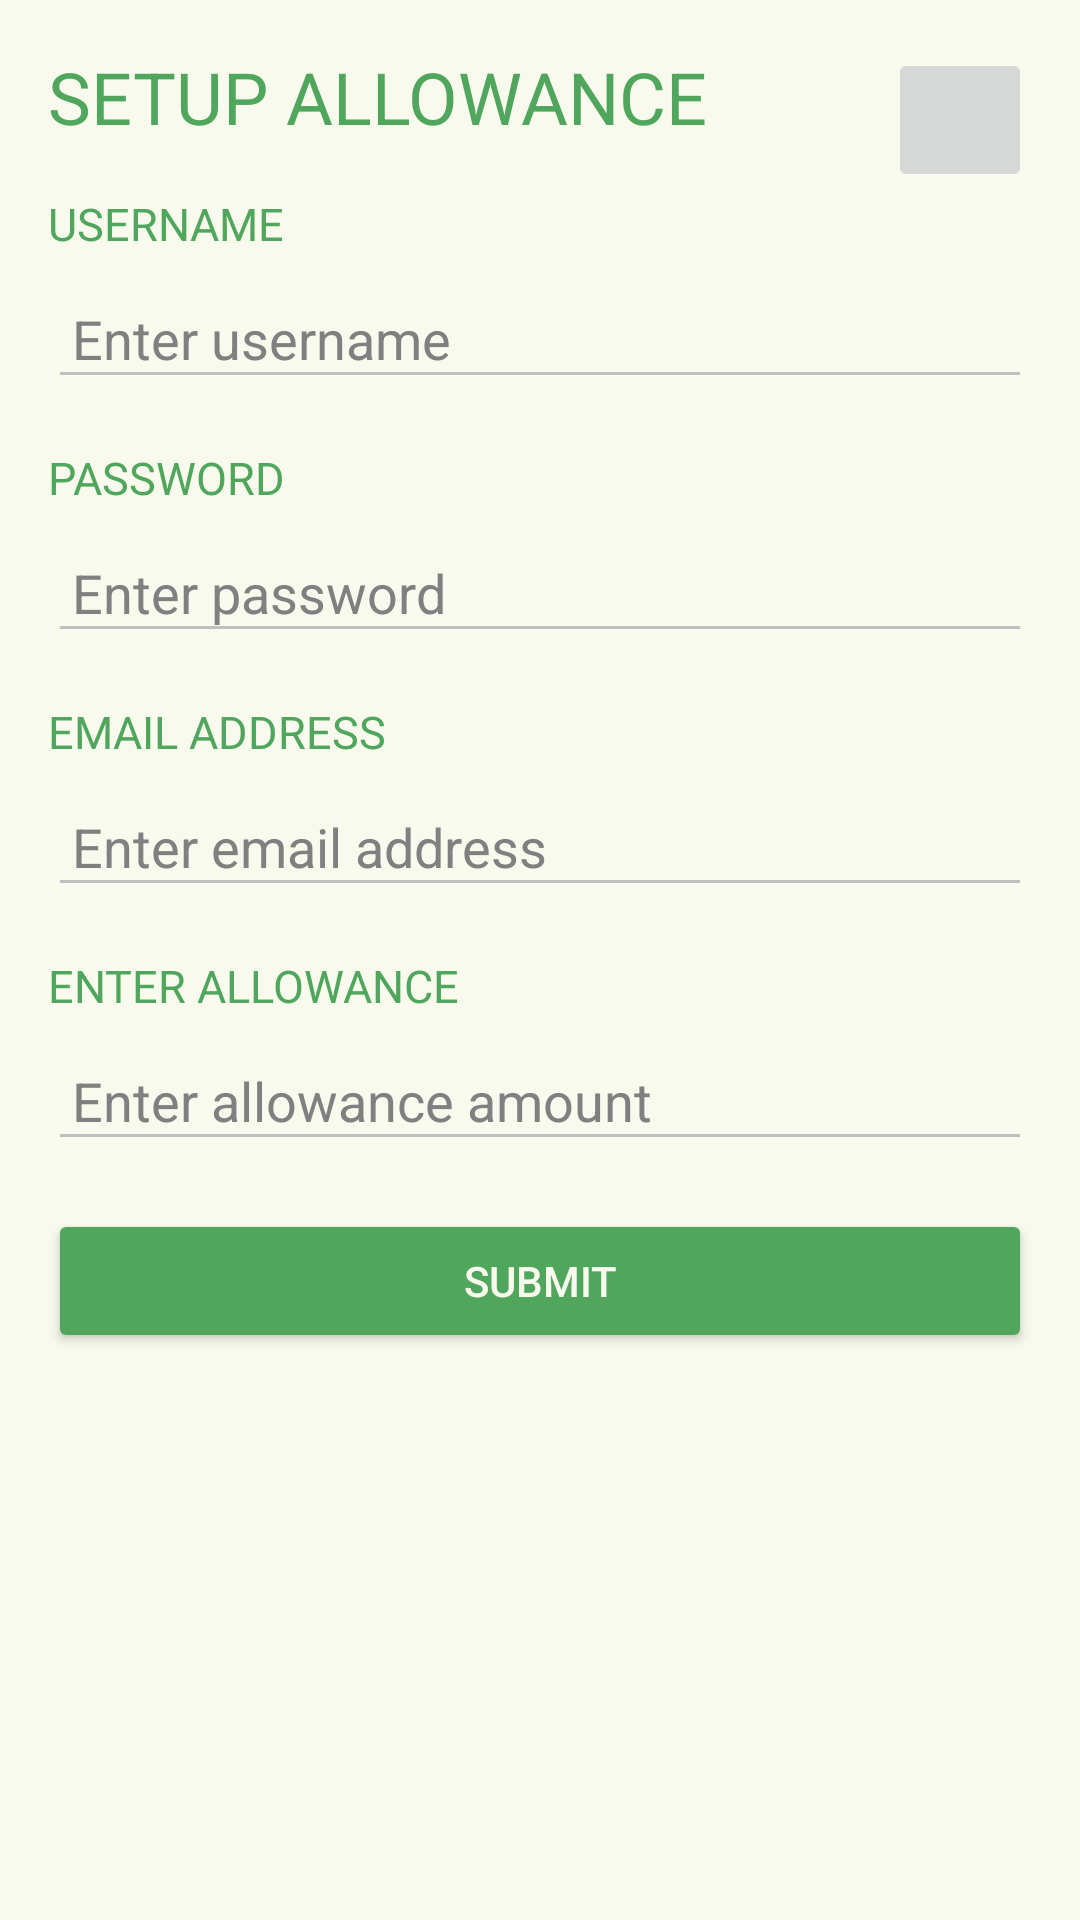

Write the Android layout XML for this screen, with the resource values it uses.
<!-- AndroidManifest.xml: application theme Theme.FINALS_SIZCCO -->
<!-- res/layout/allowance_activity_layout.xml -->
<?xml version="1.0" encoding="utf-8"?>
<LinearLayout
    xmlns:android="http://schemas.android.com/apk/res/android"
    xmlns:tools="http://schemas.android.com/tools"
    android:layout_width="match_parent"
    android:layout_height="match_parent"
    android:orientation="vertical"
    android:background="#F8FAED"
    android:padding="16dp"
    tools:context=".AllowanceActivity">

    
    <RelativeLayout
        android:layout_width="match_parent"
        android:layout_height="wrap_content">

        
        <TextView
            android:id="@+id/titleText"
            android:layout_width="wrap_content"
            android:layout_height="wrap_content"
            android:text="SETUP ALLOWANCE"
            android:textSize="24sp"
            android:textColor="#50A65C"
            android:layout_marginBottom="16dp"
            android:layout_alignParentStart="true"/>

        
        <ImageButton
            android:id="@+id/closeButton"
            android:layout_width="48dp"
            android:layout_height="48dp"
            android:src="@drawable/ic_close"
            android:layout_alignParentEnd="true"
            android:padding="8dp"
            android:layout_alignParentTop="true"/>


    </RelativeLayout>

    
    <TextView
        android:id="@+id/usernameLabel"
        android:layout_width="wrap_content"
        android:layout_height="wrap_content"
        android:text="USERNAME"
        android:textSize="15sp"
        android:textColor="#50A65C"
        android:layout_marginBottom="8dp" />

    
    <EditText
        android:id="@+id/usernameInput"
        android:layout_width="match_parent"
        android:layout_height="wrap_content"
        android:hint="Enter username"
        android:inputType="text"
        android:textColorHint="#808080"
        android:textColor="#232323"
        android:backgroundTint="#C0C0C0"
        android:padding="8dp"
        android:layout_marginBottom="16dp" />

    
    <TextView
        android:id="@+id/passwordLabel"
        android:layout_width="wrap_content"
        android:layout_height="wrap_content"
        android:text="PASSWORD"
        android:textSize="15sp"
        android:textColor="#50A65C"
        android:layout_marginBottom="8dp" />

    
    <EditText
        android:id="@+id/passwordInput"
        android:layout_width="match_parent"
        android:layout_height="wrap_content"
        android:hint="Enter password"
        android:inputType="textPassword"
        android:textColorHint="#808080"
        android:textColor="#232323"
        android:backgroundTint="#C0C0C0"
        android:padding="8dp"
        android:layout_marginBottom="16dp" />

    
    <TextView
        android:id="@+id/emailLabel"
        android:layout_width="wrap_content"
        android:layout_height="wrap_content"
        android:text="EMAIL ADDRESS"
        android:textSize="15sp"
        android:textColor="#50A65C"
        android:layout_marginBottom="8dp" />

    
    <EditText
        android:id="@+id/emailInput"
        android:layout_width="match_parent"
        android:layout_height="wrap_content"
        android:hint="Enter email address"
        android:inputType="textEmailAddress"
        android:textColorHint="#808080"
        android:textColor="#232323"
        android:backgroundTint="#C0C0C0"
        android:padding="8dp"
        android:layout_marginBottom="16dp" />

    
    <TextView
        android:id="@+id/allowanceLabel"
        android:layout_width="wrap_content"
        android:layout_height="wrap_content"
        android:text="ENTER ALLOWANCE"
        android:textSize="15sp"
        android:textColor="#50A65C"
        android:layout_marginBottom="8dp" />

    
    <EditText
        android:id="@+id/amountInput"
        android:layout_width="match_parent"
        android:layout_height="wrap_content"
        android:hint="Enter allowance amount"
        android:inputType="numberDecimal"
        android:textColorHint="#808080"
        android:textColor="#232323"
        android:backgroundTint="#C0C0C0"
        android:padding="8dp"
        android:layout_marginBottom="16dp" />

    
    <Button
        android:id="@+id/submitButton"
        android:layout_width="match_parent"
        android:layout_height="wrap_content"
        android:text="Submit"
        android:textColor="#F8FAED"
        android:backgroundTint="#50A65C" />

</LinearLayout>
<!-- resources referenced by this layout -->
<resources>
  <style name="Theme.FINALS_SIZCCO" parent="Base.Theme.FINALS_SIZCCO" />
  <style name="Base.Theme.FINALS_SIZCCO" parent="Theme.Material3.DayNight.NoActionBar">
          
          
      </style>
</resources>
